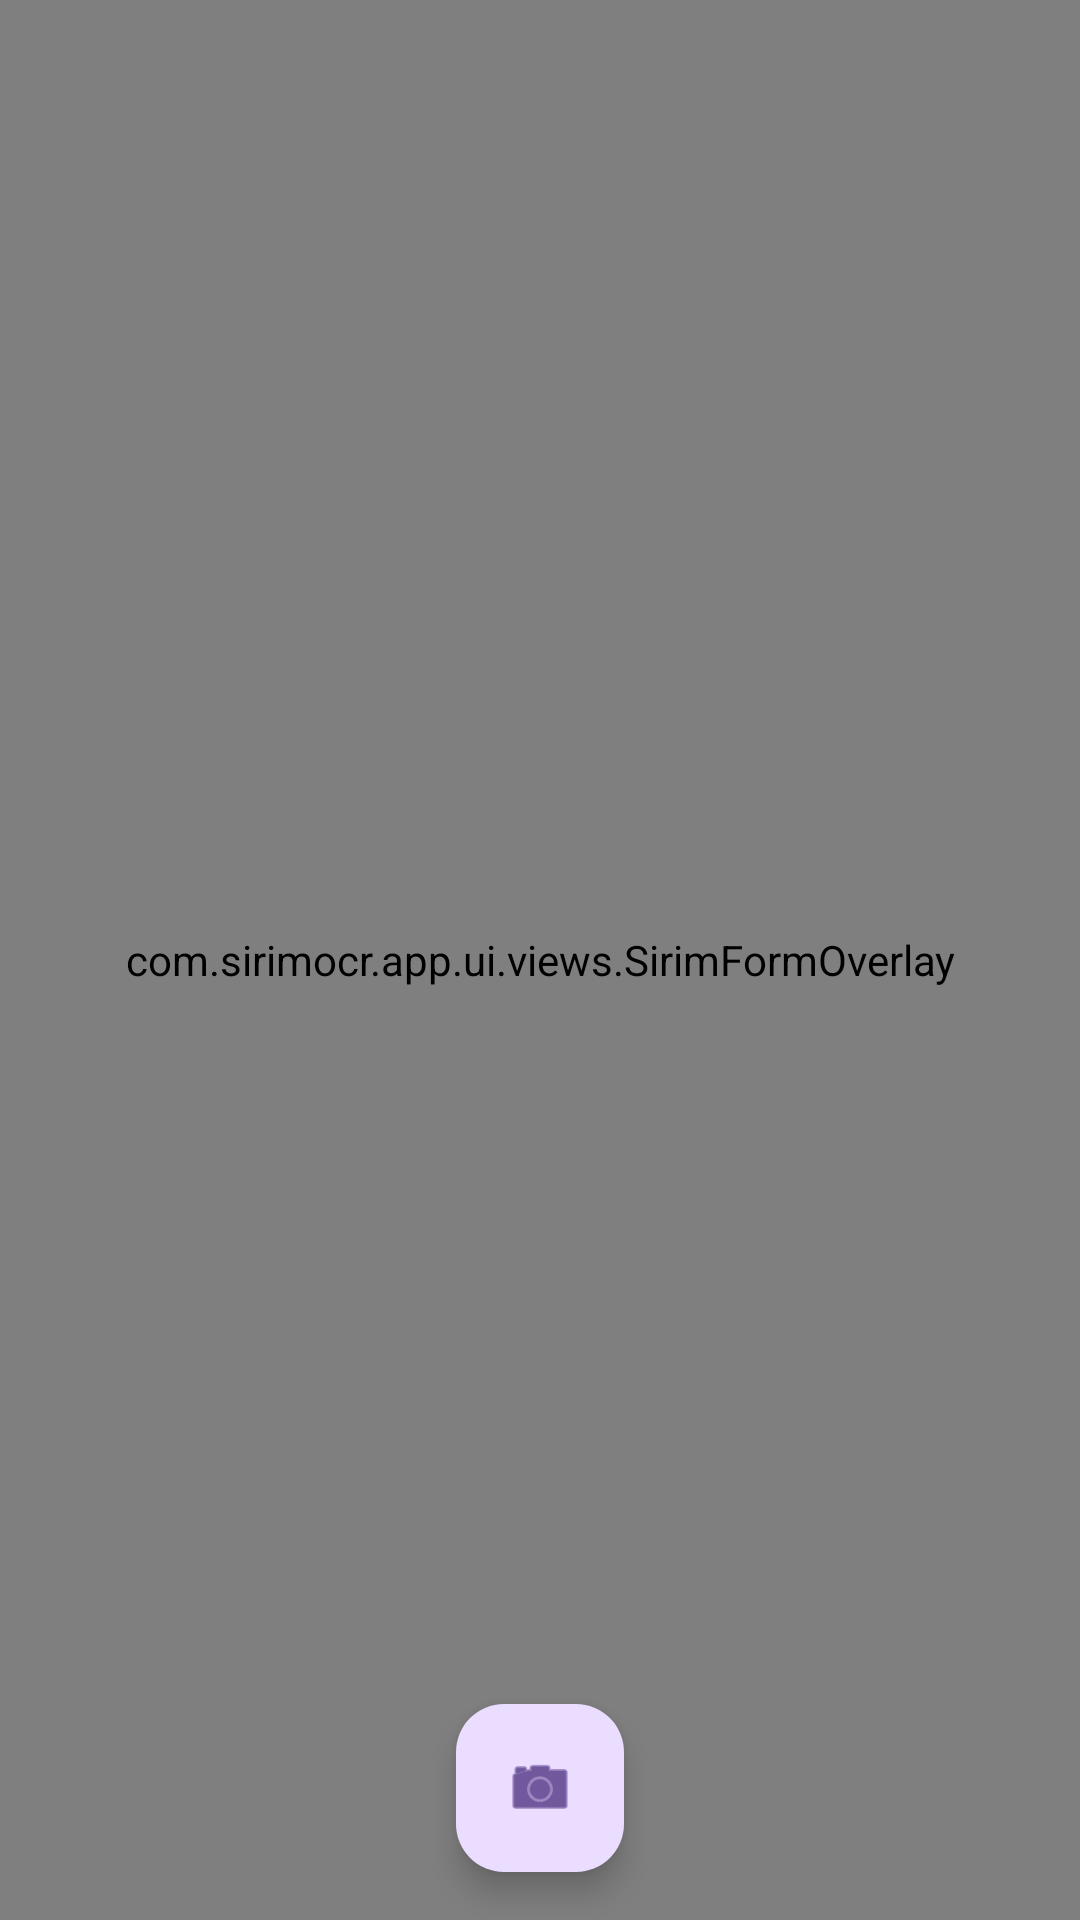

Reconstruct the res/layout file that produces this screen, plus the resources it refers to.
<!-- AndroidManifest.xml: application theme Theme.SirimOcr -->
<!-- res/layout/fragment_dashboard.xml -->
<?xml version="1.0" encoding="utf-8"?>
<androidx.coordinatorlayout.widget.CoordinatorLayout xmlns:android="http://schemas.android.com/apk/res/android"
    xmlns:app="http://schemas.android.com/apk/res-auto"
    android:layout_width="match_parent"
    android:layout_height="match_parent">

    <androidx.camera.view.PreviewView
        android:id="@+id/preview_view"
        android:layout_width="match_parent"
        android:layout_height="match_parent" />

    <com.sirimocr.app.ui.views.SirimFormOverlay
        android:id="@+id/form_overlay"
        android:layout_width="match_parent"
        android:layout_height="match_parent" />

    <com.google.android.material.card.MaterialCardView
        android:id="@+id/ocr_summary_card"
        android:layout_width="match_parent"
        android:layout_height="wrap_content"
        android:layout_margin="16dp"
        android:visibility="gone"
        app:cardElevation="8dp"
        app:layout_anchorGravity="top">

        <LinearLayout
            android:layout_width="match_parent"
            android:layout_height="wrap_content"
            android:orientation="vertical"
            android:padding="16dp">

            <com.google.android.material.textview.MaterialTextView
                android:id="@+id/ocr_status"
                android:layout_width="wrap_content"
                android:layout_height="wrap_content"
                android:textAppearance="@style/TextAppearance.Material3.TitleMedium"
                android:text="@string/label_confidence" />

            <com.google.android.material.progressindicator.LinearProgressIndicator
                android:id="@+id/confidence_progress"
                style="@style/Widget.Material3.LinearProgressIndicator"
                android:layout_width="match_parent"
                android:layout_height="wrap_content"
                android:layout_marginTop="8dp"
                app:indicatorDirectionLinear="startToEnd" />

            <com.google.android.material.textview.MaterialTextView
                android:id="@+id/ocr_details"
                android:layout_width="match_parent"
                android:layout_height="wrap_content"
                android:layout_marginTop="8dp"
                android:textAppearance="@style/TextAppearance.Material3.BodyMedium" />
        </LinearLayout>
    </com.google.android.material.card.MaterialCardView>

    <com.google.android.material.floatingactionbutton.FloatingActionButton
        android:id="@+id/capture_button"
        android:layout_width="wrap_content"
        android:layout_height="wrap_content"
        android:layout_margin="16dp"
        android:contentDescription="@string/action_capture"
        app:layout_anchor="@id/preview_view"
        app:layout_anchorGravity="bottom|center_horizontal"
        app:srcCompat="@android:drawable/ic_menu_camera" />

    <com.google.android.material.progressindicator.CircularProgressIndicator
        android:id="@+id/capture_progress"
        style="@style/Widget.Material3.CircularProgressIndicator.ExtraSmall"
        android:layout_width="wrap_content"
        android:layout_height="wrap_content"
        android:layout_gravity="bottom|center_horizontal"
        android:layout_marginBottom="96dp"
        android:visibility="gone" />

</androidx.coordinatorlayout.widget.CoordinatorLayout>
<!-- resources referenced by this layout -->
<resources>
  <string name="action_capture">Capture</string>
  <string name="label_confidence">Confidence</string>
  <style name="Theme.SirimOcr" parent="Theme.Material3.Light.NoActionBar">
          <item name="colorPrimary">@color/md_theme_primary</item>
          <item name="colorOnPrimary">@color/md_theme_on_primary</item>
          <item name="android:statusBarColor" tools:targetApi="l">@color/md_theme_primary</item>
      </style>
  <color name="md_theme_primary">#0057D0</color>
  <color name="md_theme_on_primary">#FFFFFF</color>
</resources>
